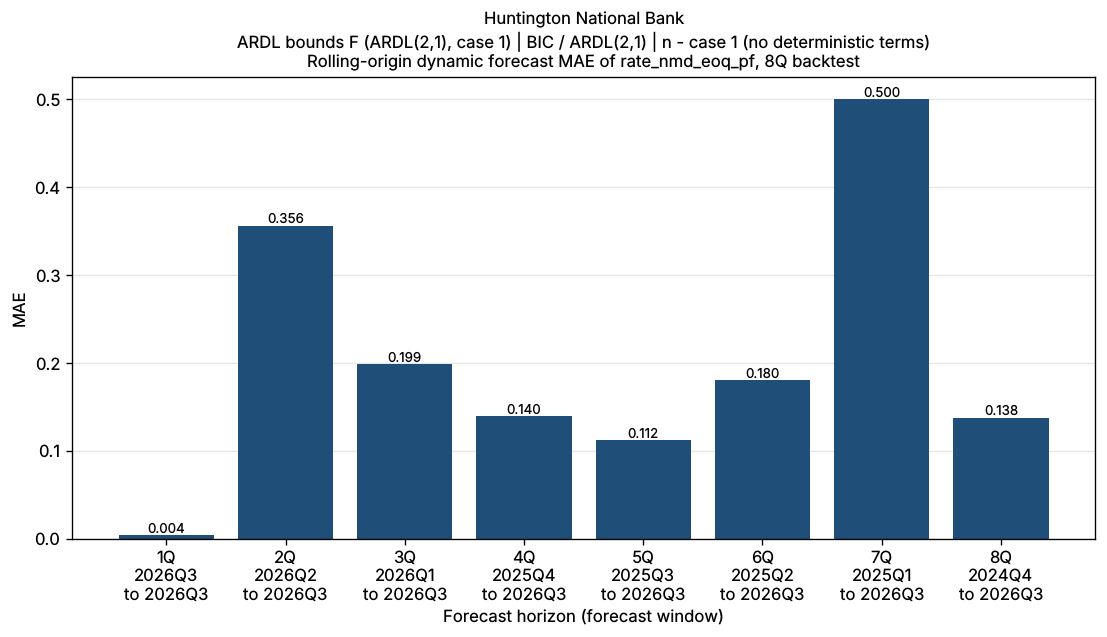

Source data for this figure (header and first rows):
bank_name, test_name, IC/selected lag, trend type, horizon_q, origin, start, end, n_obs, mae, naive_mae
Huntington National Bank, ARDL bounds F (ARDL(2,1), case 1), BIC / ARDL(2,1), n - case 1 (no deterministic terms), 1Q, 2026Q2, 2026Q3, 2026Q3, 1, 0.004183, 0.02907
Huntington National Bank, ARDL bounds F (ARDL(2,1), case 1), BIC / ARDL(2,1), n - case 1 (no deterministic terms), 2Q, 2026Q1, 2026Q2, 2026Q3, 2, 0.356, 0.2361
Huntington National Bank, ARDL bounds F (ARDL(2,1), case 1), BIC / ARDL(2,1), n - case 1 (no deterministic terms), 3Q, 2025Q4, 2026Q1, 2026Q3, 3, 0.1987, 0.08579
Huntington National Bank, ARDL bounds F (ARDL(2,1), case 1), BIC / ARDL(2,1), n - case 1 (no deterministic terms), 4Q, 2025Q3, 2025Q4, 2026Q3, 4, 0.1397, 0.2771
Huntington National Bank, ARDL bounds F (ARDL(2,1), case 1), BIC / ARDL(2,1), n - case 1 (no deterministic terms), 5Q, 2025Q2, 2025Q3, 2026Q3, 5, 0.112, 0.2157
Huntington National Bank, ARDL bounds F (ARDL(2,1), case 1), BIC / ARDL(2,1), n - case 1 (no deterministic terms), 6Q, 2025Q1, 2025Q2, 2026Q3, 6, 0.1804, 0.1527
Huntington National Bank, ARDL bounds F (ARDL(2,1), case 1), BIC / ARDL(2,1), n - case 1 (no deterministic terms), 7Q, 2024Q4, 2025Q1, 2026Q3, 7, 0.5002, 0.1959
Huntington National Bank, ARDL bounds F (ARDL(2,1), case 1), BIC / ARDL(2,1), n - case 1 (no deterministic terms), 8Q, 2024Q3, 2024Q4, 2026Q3, 8, 0.1379, 0.5064
